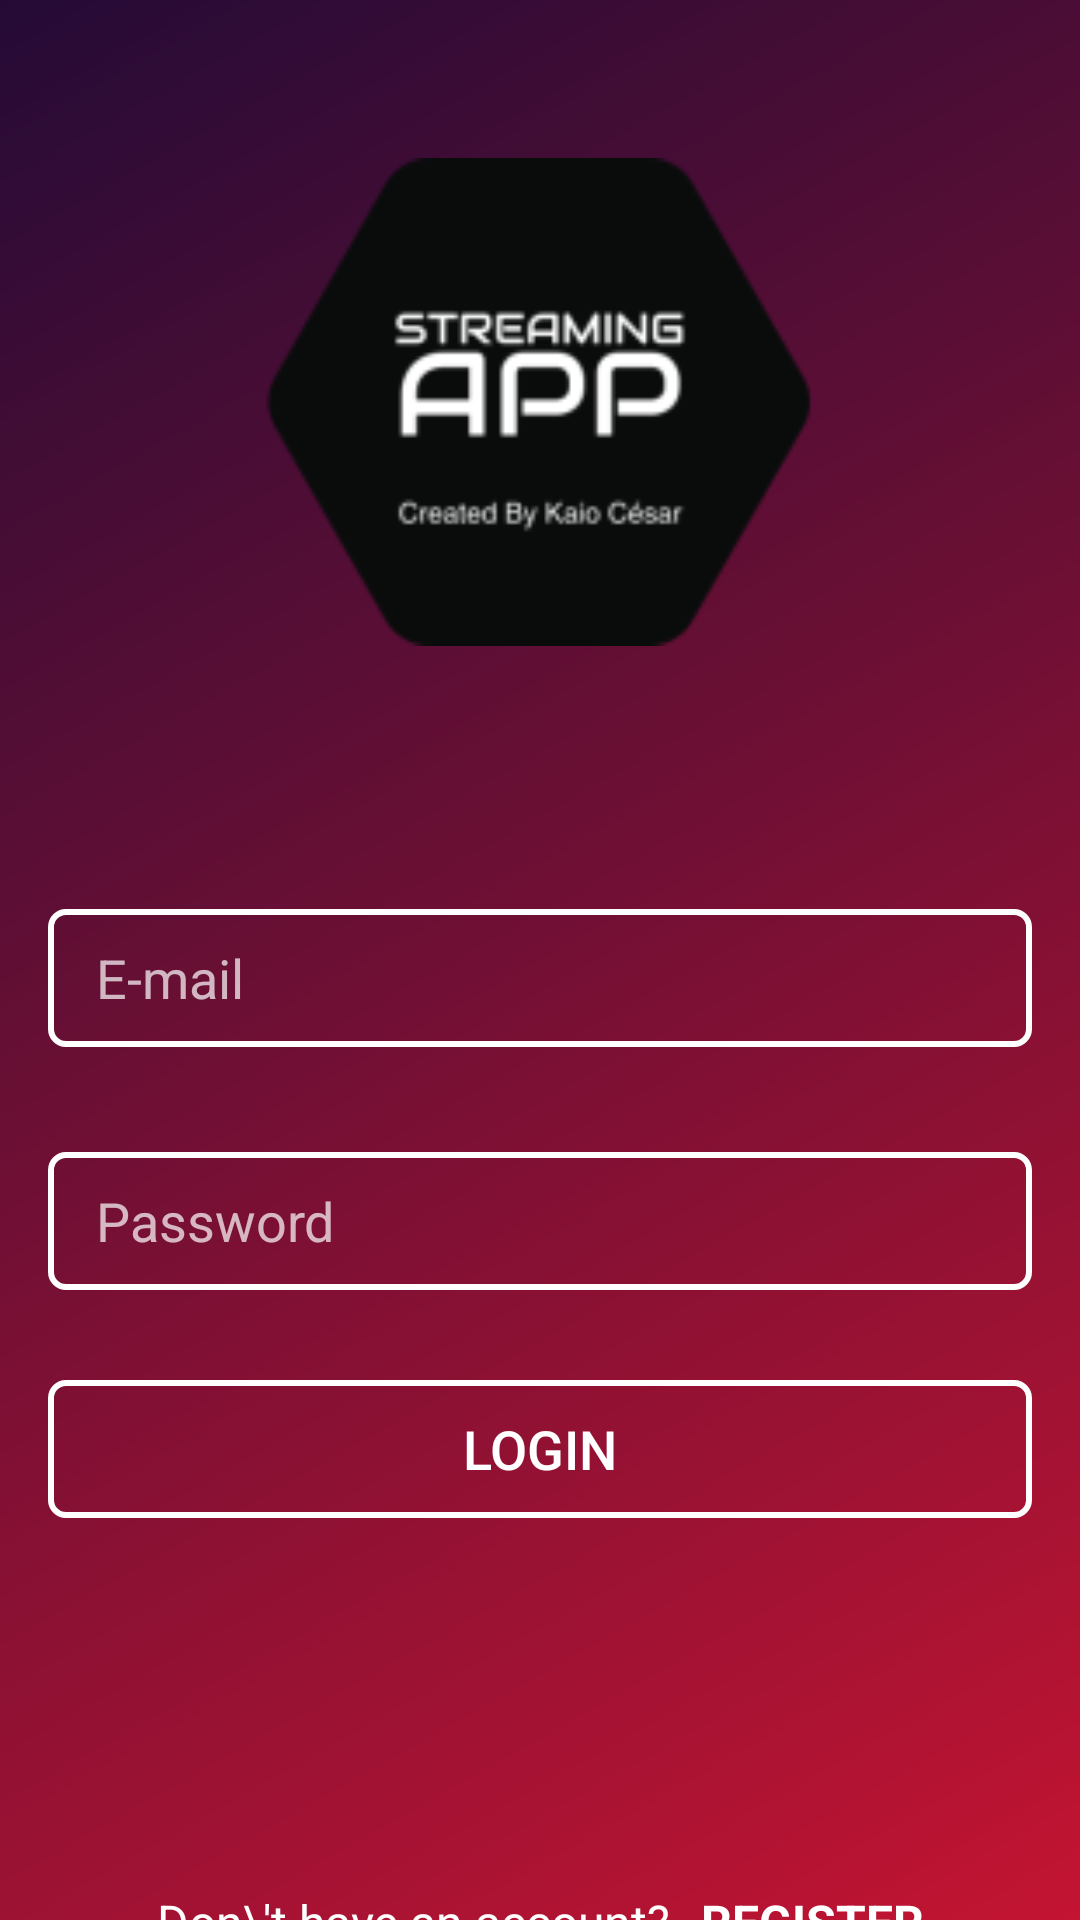

Android layout source for this screen:
<!-- AndroidManifest.xml: application theme Theme.WatchMovies -->
<!-- res/layout/activity_login.xml -->
<?xml version="1.0" encoding="utf-8"?>
<androidx.constraintlayout.widget.ConstraintLayout
    xmlns:android="http://schemas.android.com/apk/res/android"
    xmlns:tools="http://schemas.android.com/tools"
    xmlns:app="http://schemas.android.com/apk/res-auto"
    android:layout_width="match_parent"
    android:layout_height="match_parent"
    android:background="@drawable/background_gradient"
    tools:context=".Auth.Login">


    <ImageView
        android:id="@+id/logo"
        android:layout_width="268dp"
        android:layout_height="268dp"
        android:src="@drawable/logo"
        app:layout_constraintEnd_toEndOf="parent"
        app:layout_constraintStart_toStartOf="parent"
        tools:ignore="MissingConstraints" />

    <EditText
        android:id="@+id/login_emailField"
        android:layout_width="match_parent"
        android:layout_height="46dp"
        android:layout_marginStart="16dp"
        android:layout_marginEnd="16dp"
        android:layout_marginTop="35dp"
        android:hint="E-mail"
        android:ems="10"
        android:paddingHorizontal="16dp"
        android:background="@drawable/transparent_border"
        app:layout_constraintEnd_toEndOf="parent"
        app:layout_constraintStart_toStartOf="parent"
        app:layout_constraintTop_toBottomOf="@+id/logo"
        android:text=""
        tools:ignore="MissingConstraints" />

    <EditText
        android:background="@drawable/transparent_border"
        android:id="@+id/login_passwordField"
        android:layout_width="match_parent"
        android:layout_height="46dp"
        android:layout_marginStart="16dp"
        android:layout_marginEnd="16dp"
        android:layout_marginTop="35dp"
        android:paddingHorizontal="16dp"
        android:hint="Password"
        android:ems="10"
        android:inputType="textPassword"
        app:layout_constraintTop_toBottomOf="@+id/login_emailField" />

    <Button
        android:id="@+id/login_actionButton"
        android:layout_width="match_parent"
        android:layout_height="46dp"
        android:gravity="center"
        android:layout_marginStart="16dp"
        android:layout_marginTop="30dp"
        android:layout_marginEnd="16dp"
        android:background="@drawable/transparent_border"
        android:foreground="?attr/selectableItemBackground"
        android:text="Login"
        android:textColor="@color/white"
        android:textSize="18sp"
        app:layout_constraintEnd_toEndOf="parent"
        app:layout_constraintEnd_toStartOf="parent"
        app:layout_constraintTop_toBottomOf="@id/login_passwordField"
        />

    <TextView
        android:id="@+id/login_errorMessage"
        android:layout_width="match_parent"
        android:layout_height="wrap_content"
        android:textColor="@color/white"
        android:layout_marginTop="108dp"
        android:text=""
        android:textAlignment="center"
        android:textSize="16dp"
        app:layout_constraintTop_toBottomOf="@+id/login_actionButton" />

    <LinearLayout
        android:layout_width="wrap_content"
        android:layout_height="wrap_content"
        android:layout_marginTop="5dp"
        android:gravity="center_vertical"
        android:orientation="horizontal"
        app:layout_constraintBottom_toBottomOf="parent"
        app:layout_constraintEnd_toEndOf="parent"
        app:layout_constraintStart_toStartOf="parent"
        app:layout_constraintTop_toBottomOf="@+id/login_errorMessage">

        <TextView
            android:id="@+id/login_dontHaveAnAccount"
            android:layout_width="wrap_content"
            android:layout_height="wrap_content"
            android:textColor="@color/white"
            android:padding="5dp"
            android:textSize="16dp"
            android:text="Don\'t have an account?" />

        <TextView
            android:id="@+id/login_goToRegister"
            android:layout_width="wrap_content"
            android:layout_height="wrap_content"
            android:textColor="@color/white"
            android:textSize="16dp"
            android:foreground="?attr/selectableItemBackground"
            android:padding="5dp"
            android:text="REGISTER"
            android:textStyle="bold" />
    </LinearLayout>


</androidx.constraintlayout.widget.ConstraintLayout>
<!-- resources referenced by this layout -->
<resources>
  <color name="white">#FFFFFFFF</color>
  <!-- drawable background_gradient (drawable) -->
  <?xml version="1.0" encoding="utf-8"?>
  <shape xmlns:android="http://schemas.android.com/apk/res/android">
      <gradient
          android:type="linear"
          android:angle="135"
          android:startColor="#c31432"
          android:endColor="#240b36" />
  </shape>
  <!-- drawable logo: png bitmap (drawable, 8762 bytes) -->
  <!-- drawable transparent_border (drawable) -->
  <?xml version="1.0" encoding="utf-8"?>
  <shape xmlns:android="http://schemas.android.com/apk/res/android"
      android:shape="rectangle"
      >
  transparent_button
      <corners
          android:radius="5dp"
          />
  
      <solid
          android:color="@android:color/transparent"
          />
  
      <stroke
          android:width="2dp"
          android:color="#fff"
          />
  </shape>
  <style name="Theme.WatchMovies" parent="Theme.AppCompat.NoActionBar">
          
          <item name="windowActionBar">false</item>
          <item name="windowNoTitle">true</item>
          <item name="android:windowFullscreen">true</item>
          
          <item name="colorPrimary">@color/purple_500</item>
          <item name="colorPrimaryVariant">@color/purple_700</item>
          <item name="colorOnPrimary">@color/white</item>
          
          <item name="colorSecondary">@color/teal_200</item>
          <item name="colorSecondaryVariant">@color/teal_700</item>
          <item name="colorOnSecondary">@color/black</item>
          
          <item name="android:statusBarColor" tools:targetApi="l">?attr/colorPrimaryVariant</item>
          
      </style>
  <color name="purple_500">#FF6200EE</color>
  <color name="purple_700">#FF3700B3</color>
  <color name="teal_200">#FF03DAC5</color>
  <color name="teal_700">#FF018786</color>
  <color name="black">#FF000000</color>
</resources>
